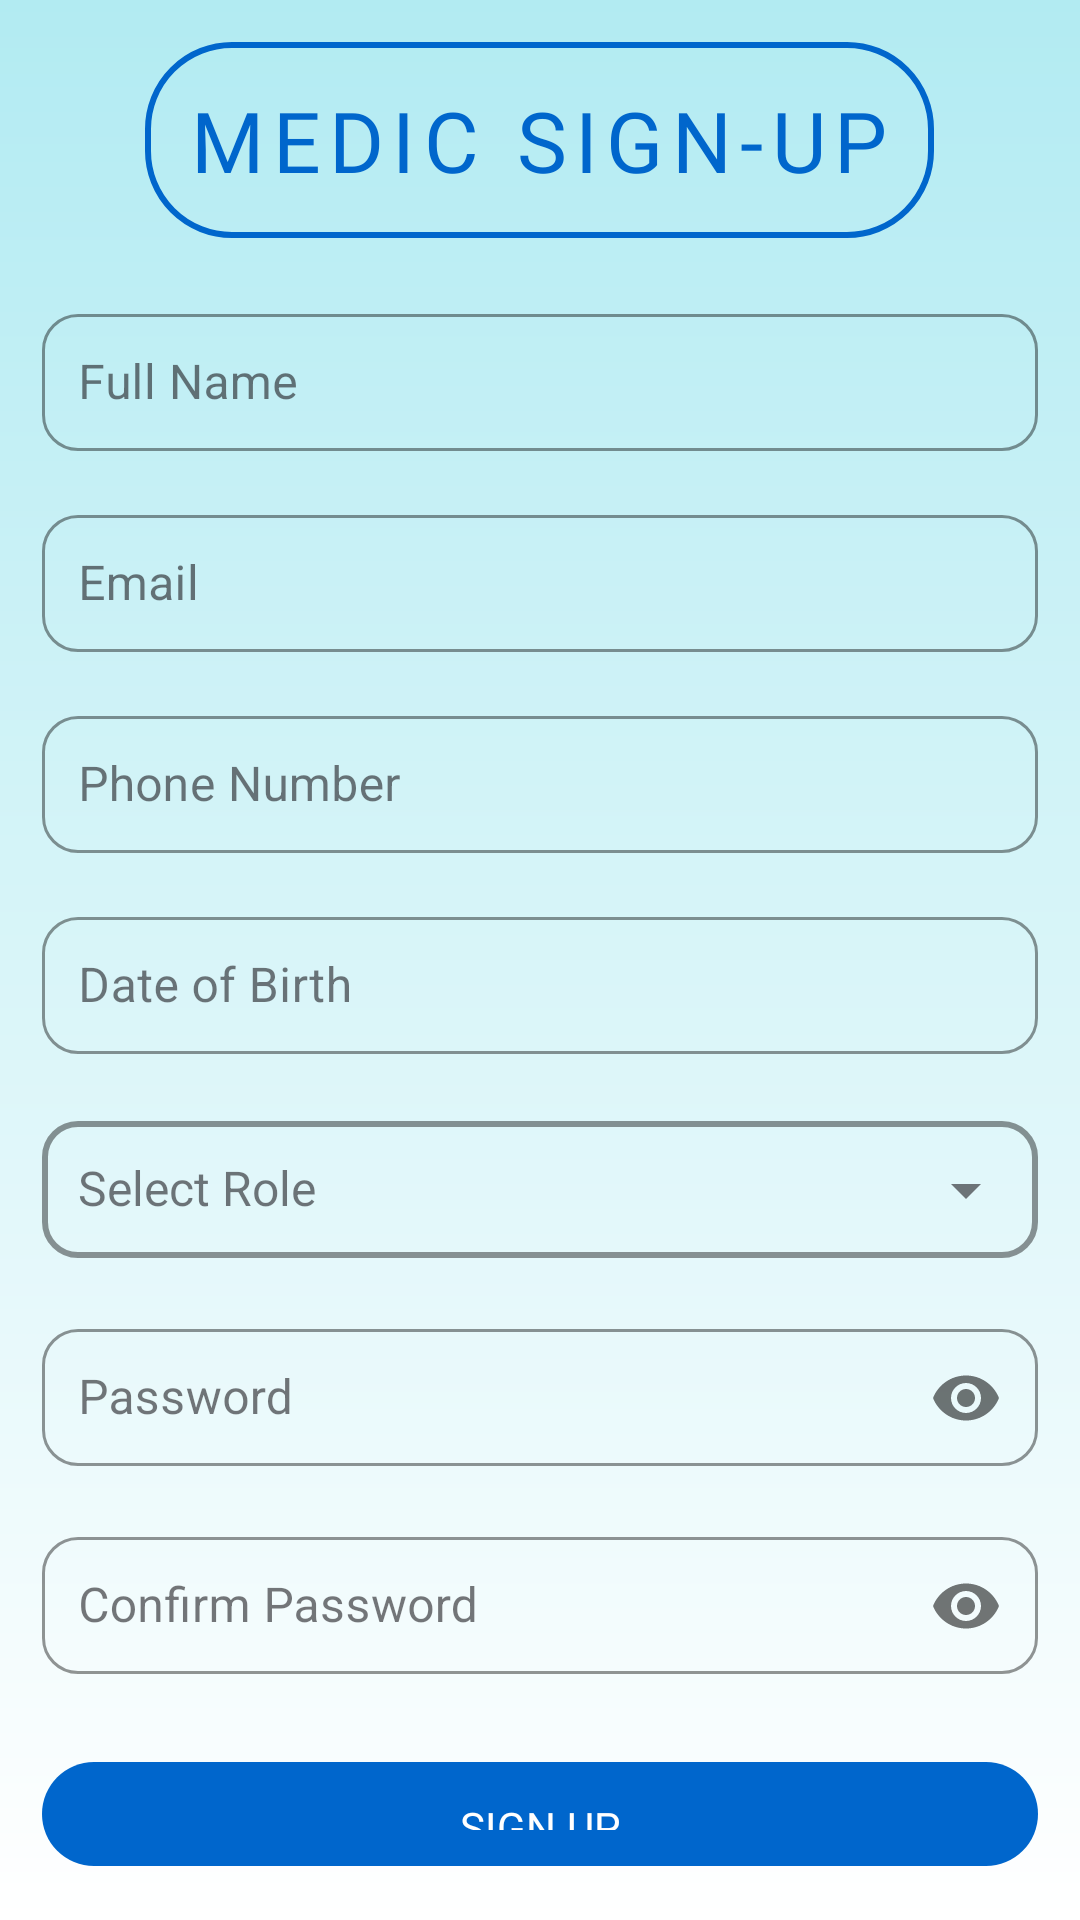

The Android layout XML behind this screen, and the referenced resources:
<!-- AndroidManifest.xml: application theme Theme.Medcare -->
<!-- res/layout/activity_medic_signup.xml -->
<?xml version="1.0" encoding="utf-8"?>
<androidx.constraintlayout.widget.ConstraintLayout xmlns:android="http://schemas.android.com/apk/res/android"
    xmlns:app="http://schemas.android.com/apk/res-auto"
    xmlns:tools="http://schemas.android.com/tools"
    android:id="@+id/medicMain"
    android:layout_width="match_parent"
    android:layout_height="match_parent"
    android:background="@drawable/gradient"
    android:padding="14dp"
    tools:context=".MedicSignup">

    <LinearLayout
        android:layout_width="match_parent"
        android:layout_height="wrap_content"
        android:orientation="vertical"
        android:gravity="center_horizontal"
        app:layout_constraintTop_toTopOf="parent"
        app:layout_constraintBottom_toBottomOf="parent"
        app:layout_constraintStart_toStartOf="parent"
        app:layout_constraintEnd_toEndOf="parent">

        <TextView
            android:id="@+id/medicSignUpTitle"
            android:layout_width="wrap_content"
            android:layout_height="wrap_content"
            android:text="Medic SIGN-UP"
            android:textAllCaps="true"
            app:endIconMode="dropdown_menu"
            android:background="@drawable/round_border"
            android:fontFamily="@font/audiowide"
            android:textSize="28sp"
            android:padding="14dp"
            android:textColor="#0066CC"
            android:letterSpacing="0.1" />

        <com.google.android.material.textfield.TextInputLayout
            android:id="@+id/medicNameLayout"
            style="@style/Widget.MaterialComponents.TextInputLayout.OutlinedBox.Dense"
            android:layout_width="match_parent"
            android:layout_height="wrap_content"
            android:layout_marginTop="20dp"
            app:boxStrokeColor="#0066CC"
            app:boxStrokeWidthFocused="2dp"
            app:boxCornerRadiusTopStart="12dp"
            app:boxCornerRadiusTopEnd="12dp"
            app:boxCornerRadiusBottomStart="12dp"
            app:boxCornerRadiusBottomEnd="12dp">

            <com.google.android.material.textfield.TextInputEditText
                android:id="@+id/medicNameET"
                android:layout_width="match_parent"
                android:layout_height="wrap_content"
                android:hint="Full Name"
                android:inputType="textPersonName"
                android:padding="12dp" />
        </com.google.android.material.textfield.TextInputLayout>

        <com.google.android.material.textfield.TextInputLayout
            android:id="@+id/medicEmailLayout"
            style="@style/Widget.MaterialComponents.TextInputLayout.OutlinedBox.Dense"
            android:layout_width="match_parent"
            android:layout_height="wrap_content"
            android:layout_marginTop="16dp"
            app:boxStrokeColor="#0066CC"
            app:boxStrokeWidthFocused="2dp"
            app:boxCornerRadiusTopStart="12dp"
            app:boxCornerRadiusTopEnd="12dp"
            app:boxCornerRadiusBottomStart="12dp"
            app:boxCornerRadiusBottomEnd="12dp">

            <com.google.android.material.textfield.TextInputEditText
                android:id="@+id/medicEmailET"
                android:layout_width="match_parent"
                android:layout_height="wrap_content"
                android:hint="Email"
                android:inputType="textEmailAddress"
                android:padding="12dp" />
        </com.google.android.material.textfield.TextInputLayout>

        <com.google.android.material.textfield.TextInputLayout
            android:id="@+id/medicPhoneLayout"
            style="@style/Widget.MaterialComponents.TextInputLayout.OutlinedBox.Dense"
            android:layout_width="match_parent"
            android:layout_height="wrap_content"
            android:layout_marginTop="16dp"
            app:boxStrokeColor="#0066CC"
            app:boxStrokeWidthFocused="2dp"
            app:boxCornerRadiusTopStart="12dp"
            app:boxCornerRadiusTopEnd="12dp"
            app:boxCornerRadiusBottomStart="12dp"
            app:boxCornerRadiusBottomEnd="12dp">

            <com.google.android.material.textfield.TextInputEditText
                android:id="@+id/medicPhoneET"
                android:layout_width="match_parent"
                android:layout_height="wrap_content"
                android:hint="Phone Number"
                android:inputType="phone"
                android:padding="12dp" />
        </com.google.android.material.textfield.TextInputLayout>

        <com.google.android.material.textfield.TextInputLayout
            android:id="@+id/medicDobLayout"
            style="@style/Widget.MaterialComponents.TextInputLayout.OutlinedBox.Dense"
            android:layout_width="match_parent"
            android:layout_height="wrap_content"
            android:layout_marginTop="16dp"
            app:boxStrokeColor="#0066CC"
            app:boxStrokeWidthFocused="2dp"
            app:boxCornerRadiusTopStart="12dp"
            app:boxCornerRadiusTopEnd="12dp"
            app:boxCornerRadiusBottomStart="12dp"
            app:boxCornerRadiusBottomEnd="12dp">

            <com.google.android.material.textfield.TextInputEditText
                android:id="@+id/medicDobET"
                android:layout_width="match_parent"
                android:layout_height="wrap_content"
                android:hint="Date of Birth"
                android:focusable="false"
                android:inputType="none"
                android:padding="12dp" />
        </com.google.android.material.textfield.TextInputLayout>

        <com.google.android.material.textfield.TextInputLayout
            android:id="@+id/medicRoleLayout"
            style="@style/Widget.MaterialComponents.TextInputLayout.OutlinedBox.Dense"
            android:layout_width="match_parent"
            android:layout_height="wrap_content"
            android:layout_marginTop="16dp"
            app:endIconMode="dropdown_menu"
            app:boxStrokeColor="#0066CC"
            app:boxStrokeWidthFocused="2dp"
            app:boxCornerRadiusTopStart="12dp"
            app:boxCornerRadiusTopEnd="12dp"
            app:boxStrokeWidth="2dp"
            app:boxCornerRadiusBottomStart="12dp"
            app:boxCornerRadiusBottomEnd="12dp">

            <AutoCompleteTextView
                android:id="@+id/medicRoleDropdown"
                android:layout_width="match_parent"
                android:layout_height="wrap_content"
                android:hint="Select Role"
                android:padding="12dp"
                android:popupBackground="@drawable/dropdown_popup_bg"
                android:textSize="16sp"
                android:inputType="none" />

        </com.google.android.material.textfield.TextInputLayout>

        <com.google.android.material.textfield.TextInputLayout
            android:id="@+id/medicPasswordLayout"
            style="@style/Widget.MaterialComponents.TextInputLayout.OutlinedBox.Dense"
            android:layout_width="match_parent"
            android:layout_height="wrap_content"
            android:layout_marginTop="16dp"
            app:boxStrokeColor="#0066CC"
            app:boxStrokeWidthFocused="2dp"
            app:boxCornerRadiusTopStart="12dp"
            app:boxCornerRadiusTopEnd="12dp"
            app:boxCornerRadiusBottomStart="12dp"
            app:boxCornerRadiusBottomEnd="12dp"
            app:passwordToggleEnabled="true">

            <com.google.android.material.textfield.TextInputEditText
                android:id="@+id/medicPasswordET"
                android:layout_width="match_parent"
                android:layout_height="wrap_content"
                android:hint="Password"
                android:inputType="textPassword"
                android:padding="12dp" />
        </com.google.android.material.textfield.TextInputLayout>

        <com.google.android.material.textfield.TextInputLayout
            android:id="@+id/medicConfirmPasswordLayout"
            style="@style/Widget.MaterialComponents.TextInputLayout.OutlinedBox.Dense"
            android:layout_width="match_parent"
            android:layout_height="wrap_content"
            android:layout_marginTop="16dp"
            app:boxStrokeColor="#0066CC"
            app:boxStrokeWidthFocused="2dp"
            app:boxCornerRadiusTopStart="12dp"
            app:boxCornerRadiusTopEnd="12dp"
            app:boxCornerRadiusBottomStart="12dp"
            app:boxCornerRadiusBottomEnd="12dp"
            app:passwordToggleEnabled="true">

            <com.google.android.material.textfield.TextInputEditText
                android:id="@+id/medicConfirmPasswordET"
                android:layout_width="match_parent"
                android:layout_height="wrap_content"
                android:hint="Confirm Password"
                android:inputType="textPassword"
                android:padding="12dp" />
        </com.google.android.material.textfield.TextInputLayout>

        <com.google.android.material.button.MaterialButton
            android:id="@+id/medicButtonSignUp"
            android:layout_width="match_parent"
            android:layout_height="wrap_content"
            android:layout_marginTop="24dp"
            android:text="Sign Up"
            android:textAllCaps="true"
            android:fontFamily="@font/audiowide"
            android:padding="12dp"
            app:cornerRadius="24dp"
            app:backgroundTint="#0066CC" />

        <TextView
            android:id="@+id/medicLoginLink"
            android:layout_width="wrap_content"
            android:layout_height="wrap_content"
            android:layout_marginTop="12dp"
            android:text="Already have an account? Login"
            android:textColor="#0066CC"
            android:textSize="14sp" />

    </LinearLayout>

</androidx.constraintlayout.widget.ConstraintLayout>
<!-- resources referenced by this layout -->
<resources>
  <!-- drawable dropdown_popup_bg (drawable) -->
  <?xml version="1.0" encoding="utf-8"?>
  <shape xmlns:android="http://schemas.android.com/apk/res/android"
      android:shape="rectangle">
  
      <solid android:color="@android:color/transparent"/> 
  
      <corners android:radius="16dp" /> 
  
      <padding
          android:left="8dp"
          android:top="8dp"
          android:right="8dp"
          android:bottom="8dp" />
  </shape>
  <!-- drawable gradient (drawable) -->
  <?xml version="1.0" encoding="utf-8"?>
  <shape xmlns:android="http://schemas.android.com/apk/res/android" android:shape="rectangle">
      <gradient
          android:startColor="#B2EBF2"
          android:endColor="#FFFFFF"
          android:angle="270"/>
  </shape>
  <!-- drawable round_border (drawable) -->
  <?xml version="1.0" encoding="utf-8"?>
  <shape xmlns:android="http://schemas.android.com/apk/res/android"
      android:shape="rectangle">
  
      <solid android:color="@android:color/transparent" />
  
      <stroke
          android:width="2dp"
          android:color="#0066CC" />  
  
      <corners android:radius="28dp" />  
  </shape>
  <style name="Theme.Medcare" parent="Base.Theme.Medcare" />
  <style name="Base.Theme.Medcare" parent="Theme.Material3.DayNight.NoActionBar">
          
          
      </style>
</resources>
